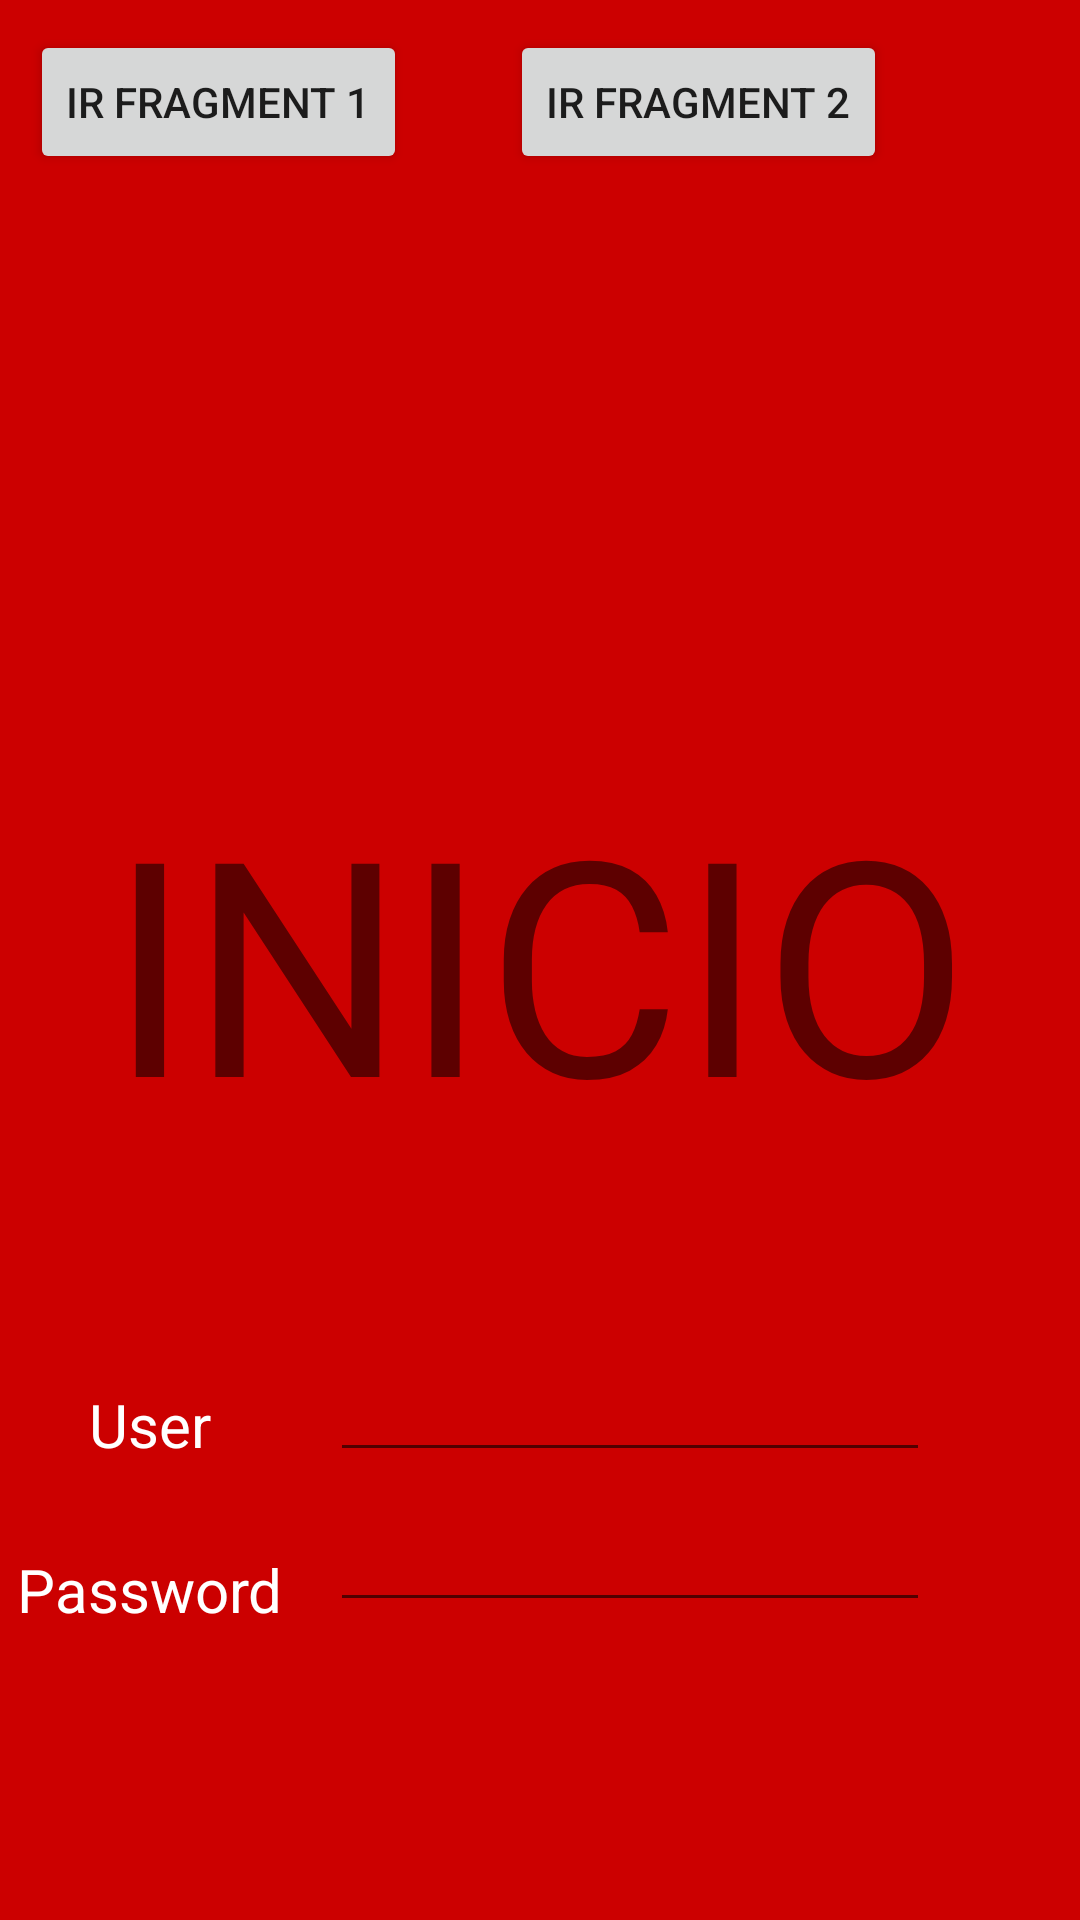

Produce the Android XML layout that renders to this screen, including the resource entries it uses.
<!-- AndroidManifest.xml: application theme Theme.NavigationComponentFragments -->
<!-- res/layout/fragment_inicio.xml -->
<?xml version="1.0" encoding="utf-8"?>
<FrameLayout xmlns:android="http://schemas.android.com/apk/res/android"
    xmlns:tools="http://schemas.android.com/tools"
    android:layout_width="match_parent"
    android:layout_height="match_parent"
    tools:context=".InicioFragment"
    android:background="@android:color/holo_red_dark">


    <TextView
        android:layout_width="wrap_content"
        android:layout_height="wrap_content"
        android:text="@string/tvInicio"
        android:layout_gravity="center"
        android:textSize="100sp"/>

    <Button
        android:id="@+id/btnfragment1"
        android:layout_width="wrap_content"
        android:layout_height="wrap_content"
        android:text="@string/btnfragment1"
        android:layout_margin="10dp"/>

    <Button
        android:id="@+id/btnfragment2"
        android:layout_width="wrap_content"
        android:layout_height="wrap_content"
        android:text="@string/btnfragment2"
        android:layout_marginStart="170dp"
        android:layout_marginTop="10dp"/>


    <TextView
        android:layout_width="wrap_content"
        android:layout_height="wrap_content"
        android:text="User"
        android:textSize="20sp"
        android:textColor="@android:color/white"
        android:layout_gravity="center"
        android:layout_marginTop="155dp"
        android:layout_marginEnd="130dp"/>

    <EditText
        android:id="@+id/etuser"
        android:layout_width="200dp"
        android:layout_height="wrap_content"
        android:layout_gravity="center"
        android:layout_marginTop="150dp"
        android:layout_marginStart="30dp"/>


    <TextView
        android:layout_width="wrap_content"
        android:layout_height="wrap_content"
        android:text="Password"
        android:textSize="20sp"
        android:textColor="@android:color/white"
        android:layout_gravity="center"
        android:layout_marginTop="210dp"
        android:layout_marginEnd="130dp"/>

    <EditText
        android:id="@+id/etpassword"
        android:layout_width="200dp"
        android:layout_height="wrap_content"
        android:layout_gravity="center"
        android:layout_marginTop="200dp"
        android:layout_marginStart="30dp"
        android:inputType="textPassword"/>

</FrameLayout>
<!-- resources referenced by this layout -->
<resources>
  <string name="btnfragment1">Ir fragment 1</string>
  <string name="btnfragment2">Ir fragment 2</string>
  <string name="tvInicio">INICIO</string>
  <style name="Theme.NavigationComponentFragments" parent="Theme.MaterialComponents.DayNight.DarkActionBar">
          
          <item name="colorPrimary">@color/purple_500</item>
          <item name="colorPrimaryVariant">@color/purple_700</item>
          <item name="colorOnPrimary">@color/white</item>
          
          <item name="colorSecondary">@color/teal_200</item>
          <item name="colorSecondaryVariant">@color/teal_700</item>
          <item name="colorOnSecondary">@color/black</item>
          
          <item name="android:statusBarColor" tools:targetApi="l">?attr/colorPrimaryVariant</item>
          
      </style>
  <!-- not gathered from this repository: default colours our renderer supplied (Android Studio template values) -->
  <color name="purple_500">#FF6200EE</color>
  <color name="purple_700">#FF3700B3</color>
  <color name="teal_200">#FF03DAC5</color>
  <color name="teal_700">#FF018786</color>
  <color name="black">#FF000000</color>
  <color name="white">#FFFFFFFF</color>
</resources>
